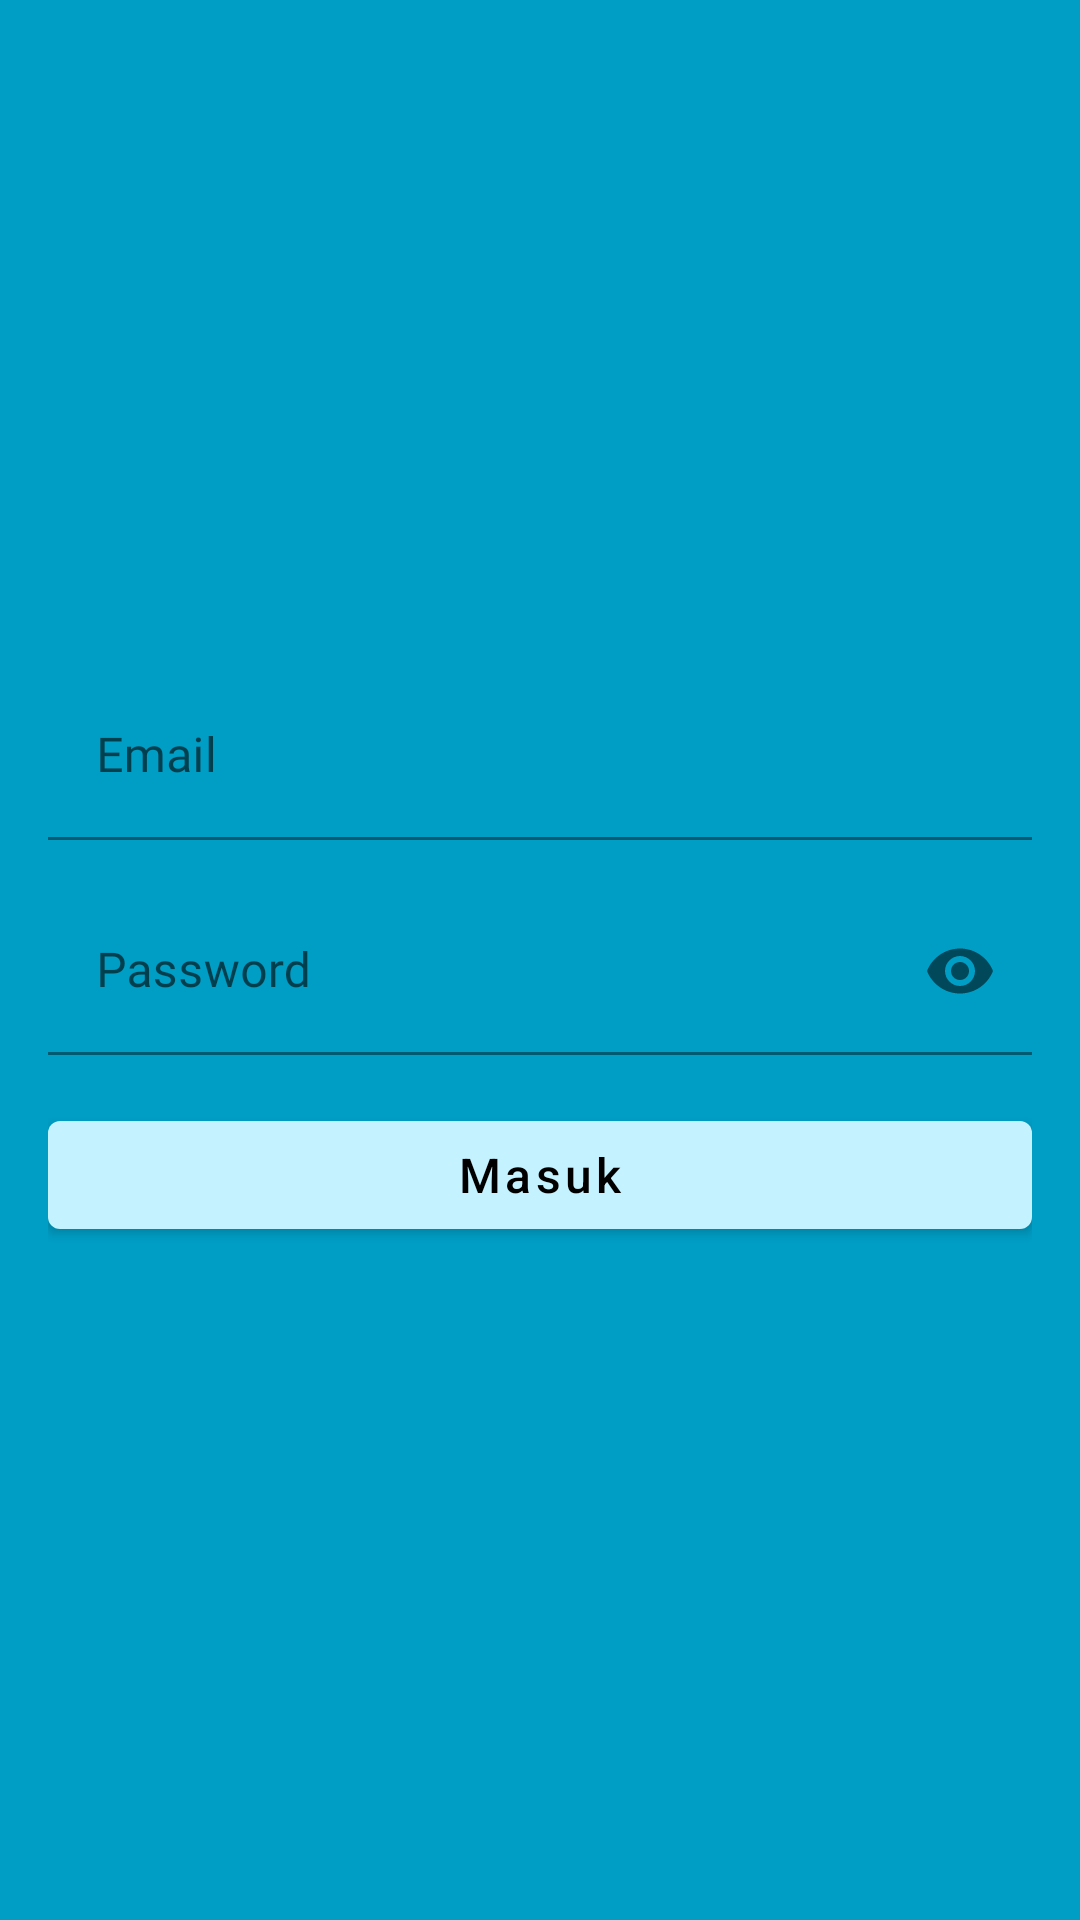

Android layout source for this screen:
<!-- AndroidManifest.xml: application theme Theme.DoneListApp -->
<!-- res/layout/activity_login.xml -->
<?xml version="1.0" encoding="utf-8"?>
<ScrollView xmlns:android="http://schemas.android.com/apk/res/android"
    xmlns:app="http://schemas.android.com/apk/res-auto"
    xmlns:tools="http://schemas.android.com/tools"
    android:layout_width="match_parent"
    android:layout_height="match_parent"
    android:fillViewport="true"
    tools:context=".ui.login.LoginActivity">

    <LinearLayout
        android:layout_width="match_parent"
        android:layout_height="wrap_content"
        android:background="@color/ocean"
        android:focusable="true"
        android:focusableInTouchMode="true"
        android:gravity="center"
        android:orientation="vertical"
        android:padding="@dimen/space_16">

        <com.google.android.material.textfield.TextInputLayout
            android:id="@+id/til_email"
            style="@style/TextInputLayoutTheme"
            android:hint="@string/text_email">

            <com.google.android.material.textfield.TextInputEditText
                android:id="@+id/et_email"
                style="@style/EditTextTheme"
                android:inputType="textEmailAddress"/>

        </com.google.android.material.textfield.TextInputLayout>

        <com.google.android.material.textfield.TextInputLayout
            android:id="@+id/til_password"
            style="@style/TextInputLayoutTheme"
            android:layout_marginTop="@dimen/space_16"
            android:hint="@string/text_password"
            app:passwordToggleEnabled="true">

            <com.google.android.material.textfield.TextInputEditText
                android:id="@+id/et_password"
                style="@style/EditTextTheme"
                android:inputType="textPassword"/>

        </com.google.android.material.textfield.TextInputLayout>

        <com.google.android.material.button.MaterialButton
            android:id="@+id/btn_login"
            style="@style/LoginRegisterButtonTheme"
            android:text="@string/text_login"/>

    </LinearLayout>

</ScrollView>
<!-- resources referenced by this layout -->
<resources>
  <color name="ocean">#009dc4</color>
  <dimen name="space_16">16dp</dimen>
  <string name="text_email">Email</string>
  <string name="text_login">Masuk</string>
  <string name="text_password">Password</string>
  <style name="EditTextTheme">
          <item name="android:fontFamily">@font/robotoslab_medium</item>
          <item name="android:backgroundTint">@color/transparent</item>
          <item name="android:layout_width">match_parent</item>
          <item name="android:layout_height">wrap_content</item>
          <item name="android:textSize">@dimen/text_16</item>
      </style>
  <style name="LoginRegisterButtonTheme">
          <item name="android:textAllCaps">false</item>
          <item name="android:textSize">@dimen/text_16</item>
          <item name="android:layout_marginTop">@dimen/space_16</item>
          <item name="android:layout_width">match_parent</item>
          <item name="android:layout_height">wrap_content</item>
      </style>
  <style name="TextInputLayoutTheme">
          <item name="android:layout_width">match_parent</item>
          <item name="android:layout_height">wrap_content</item>
          <item name="android:textSize">@dimen/text_16</item>
      </style>
  <style name="Theme.DoneListApp" parent="Theme.MaterialComponents.DayNight.NoActionBar">
          
          <item name="colorPrimary">@color/primary</item>
          <item name="colorPrimaryVariant">@color/primary_variant</item>
          <item name="colorOnPrimary">@color/black</item>
          
          <item name="colorSecondary">@color/secondary</item>
          <item name="colorSecondaryVariant">@color/secondary_variant</item>
          <item name="colorOnSecondary">@color/black</item>
          
          <item name="android:statusBarColor" tools:targetApi="l">?attr/colorPrimaryVariant</item>
          
      </style>
  <color name="transparent">#00000000</color>
  <dimen name="text_16">16sp</dimen>
  <color name="primary">#C4F3FF</color>
  <color name="primary_variant">#178FAE</color>
  <color name="black">#FF000000</color>
  <color name="secondary">#FF336D</color>
  <color name="secondary_variant">#FB0047</color>
</resources>
